Run: headless pygame with SDL's dummy video driver; simulated clock (each Clock.tick advances the game by its frame time, no real sleeping); random seed 0; keys injected as events and as key.get_pressed() state; no mouse input.
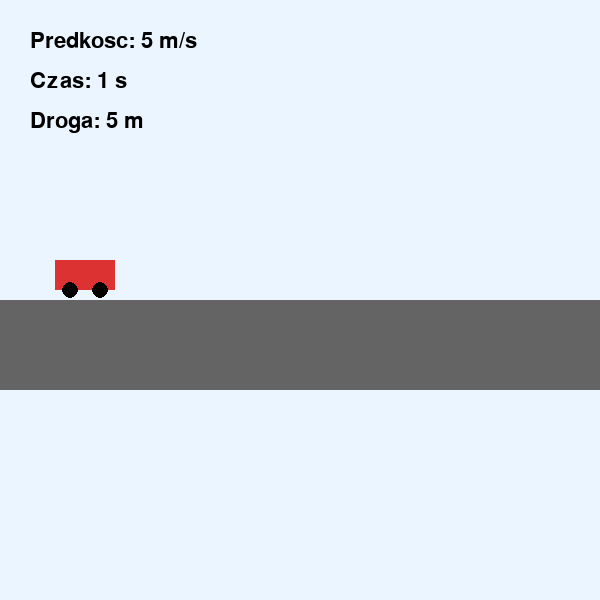
Frame 1 of 4 · flips 1–60 · no input
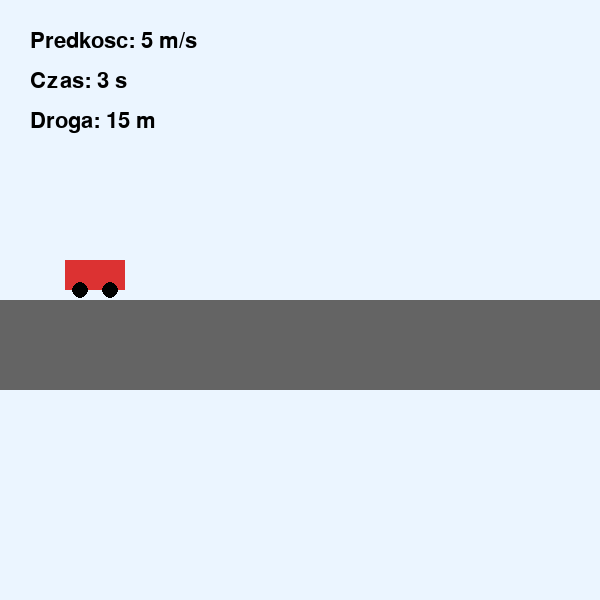
Frame 2 of 4 · flips 61–180 · tapped SPACE, RETURN · held RIGHT (→), D
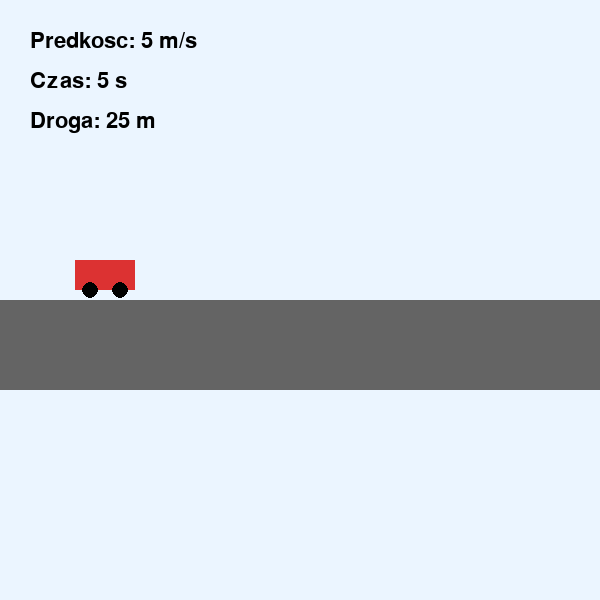
Frame 3 of 4 · flips 181–300 · held DOWN (↓), S
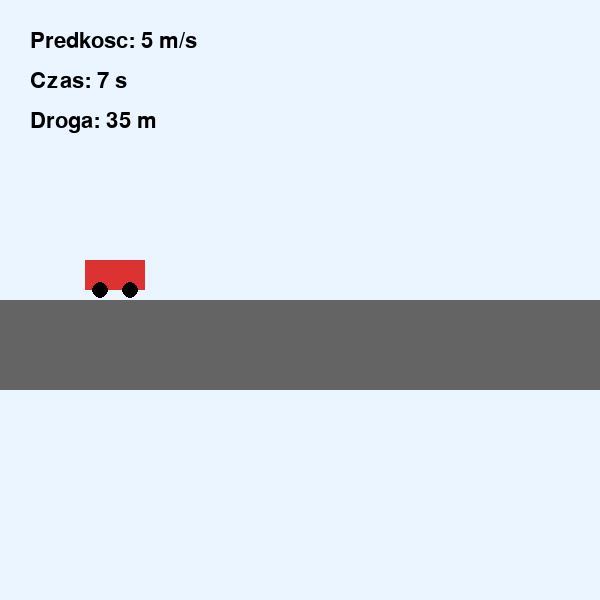
Frame 4 of 4 · flips 301–420 · held LEFT (←), A, UP (↑), W

The pygame program that drew these frames:

import pygame # import biblioteki funkcji
import sys # import biblioteki funkcji

pygame.init() #funkci

szerokosc = 600 #peremennaya
wysokosc = 600
okno = pygame.display.set_mode((szerokosc,wysokosc)) 
pygame.display.set_caption('Ruch jednostajny')

czcionka = pygame.font.SysFont(None,32)
zegar=pygame.time.Clock()

x_start=50
y_samochodu=260
x_samochodu=x_start

predkosc=5
czas=0
klatki=0
fps=60

while True:
    for event in pygame.event.get():
        if event.type == pygame.QUIT:
            pygame.quit()
            sys.exit()

    klatki+=1
    if klatki >= fps:
        klatki = 0
        czas += 1
        droga=predkosc*czas
        x_samochodu = x_start + droga


    if x_samochodu > szerokosc - 60:
        czas = 0
        klatki = 0
        x_samochodu=x_start

    okno.fill((235,245,255))
    pygame.draw.rect(okno, (100,100,100), (0,300, szerokosc,90))
    pygame.draw.rect(okno, (220,50,50),(x_samochodu,y_samochodu, 60, 30))
    pygame.draw.circle(okno,(0,0,0),(x_samochodu+15,y_samochodu+30),8)
    pygame.draw.circle(okno,(0,0,0),(x_samochodu+45,y_samochodu+30),8)

    tekst1=czcionka.render(f'Predkosc: {predkosc} m/s',True,(0,0,0))
    tekst2=czcionka.render(f'Czas: {czas} s',True,(0,0,0))
    tekst3=czcionka.render(f'Droga: {predkosc*czas} m',True,(0,0,0))

    okno.blit(tekst1,(30,30))
    okno.blit(tekst2,(30,70))
    okno.blit(tekst3,(30,110))

    pygame.display.flip()
    zegar.tick(fps)
